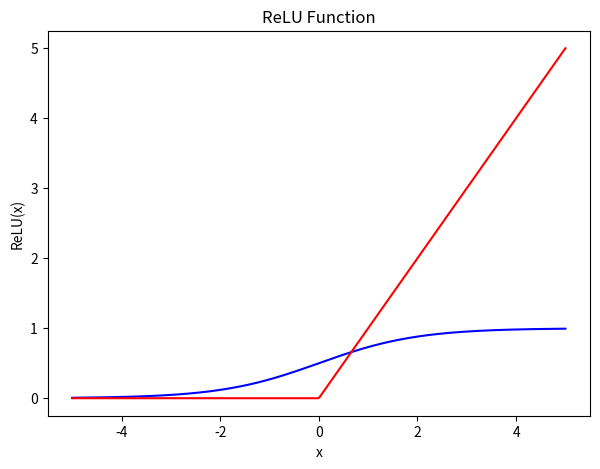

Python code for this plot:
import numpy as np
import matplotlib.pyplot as plt

def sigmoid(x):
    return 1/(1 + np.exp(-x))

def relu(x):
    return np.maximum(0, x)

x = np.linspace(-5, 5, 400)

plt.figure(figsize=(7, 5))

plt.plot(x, sigmoid(x), color='blue')
plt.title('Sigmoid Function')
plt.grid()
plt.xlabel('x')
plt.ylabel('sigmoid(x)')
plt.show()

plt.plot(x, relu(x), color='red')
plt.title('ReLU Function')
plt.grid()
plt.xlabel('x')
plt.ylabel('ReLU(x)')
plt.show()